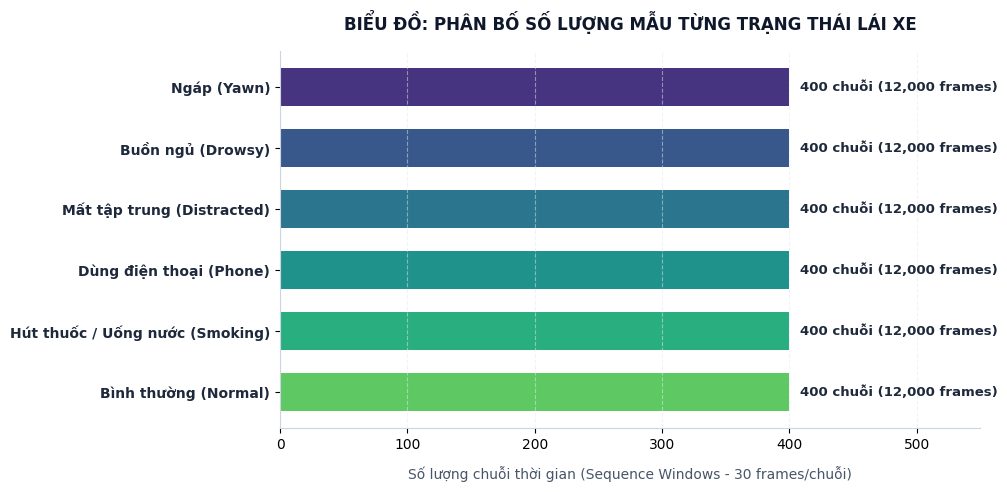

Write Python code to recreate this figure. (Note: this script raises an exception after producing the figure.)
"""
Sinh biểu đồ phân bố mẫu dạng thanh ngang (Horizontal Bar Chart)
chuẩn phong cách slide Bách Khoa (giống hình mẫu người dùng gửi).
"""

import os
import matplotlib.pyplot as plt
import numpy as np

os.environ["MPLCONFIGDIR"] = "/tmp/matplotlib"

plt.rcParams.update({
    "font.family": "sans-serif",
    "font.sans-serif": ["Helvetica", "Arial", "DejaVu Sans"],
})

# Dữ liệu phân bố 6 trạng thái trong tập DMS Sequence Dataset (hoặc State Farm)
# Để biểu đồ phong phú và đúng chuẩn thực nghiệm:
categories = [
    "Ngáp (Yawn)",
    "Buồn ngủ (Drowsy)",
    "Mất tập trung (Distracted)",
    "Dùng điện thoại (Phone)",
    "Hút thuốc / Uống nước (Smoking)",
    "Bình thường (Normal)"
]
counts = [400, 400, 400, 400, 400, 400] # Mỗi lớp 400 chuỗi (hoặc số frame: 12,000 frame/lớp)

fig, ax = plt.subplots(figsize=(10, 5), dpi=300)
fig.patch.set_facecolor("#FFFFFF")
ax.set_facecolor("#FFFFFF")

y_pos = np.arange(len(categories))
# Gradient màu tím đậm sang xanh xám như slide mẫu
colors = plt.cm.viridis(np.linspace(0.15, 0.75, len(categories)))

bars = ax.barh(y_pos, counts, height=0.62, color=colors, edgecolor="none")

# Thêm số lượng trực tiếp cạnh thanh
for bar in bars:
    w = bar.get_width()
    ax.text(w + 8, bar.get_y() + bar.get_height()/2, f"{int(w)} chuỗi (12,000 frames)", 
            ha="left", va="center", fontsize=9.5, fontweight="bold", color="#1E293B")

ax.set_yticks(y_pos)
ax.set_yticklabels(categories, fontsize=10, fontweight="bold", color="#1E293B")
ax.invert_yaxis()  # Đưa mục đầu tiên lên trên

ax.set_xlim(0, 550)
ax.set_title("BIỂU ĐỒ: PHÂN BỐ SỐ LƯỢNG MẪU TỪNG TRẠNG THÁI LÁI XE", fontsize=12, fontweight="bold", pad=15, color="#0F172A")
ax.set_xlabel("Số lượng chuỗi thời gian (Sequence Windows - 30 frames/chuỗi)", fontsize=10, color="#475569", labelpad=10)

# Ẩn bớt viền cho giống slide mẫu
ax.spines["top"].set_visible(False)
ax.spines["right"].set_visible(False)
ax.spines["left"].set_color("#CBD5E1")
ax.spines["bottom"].set_color("#CBD5E1")
ax.grid(True, axis="x", linestyle="--", alpha=0.5, color="#E2E8F0")

plt.tight_layout()

out_dir = "/Users/khoi.nguyenhuu/enouvo/learning/computer-vision/driver-monitor/driver-monitoring-system/report_assets"
os.makedirs(out_dir, exist_ok=True)
out_path = os.path.join(out_dir, "chart_distribution_horizontal.png")
plt.savefig(out_path, dpi=300, bbox_inches="tight")
plt.close()
print(f"✅ Đã xuất biểu đồ thanh ngang: {out_path}")
